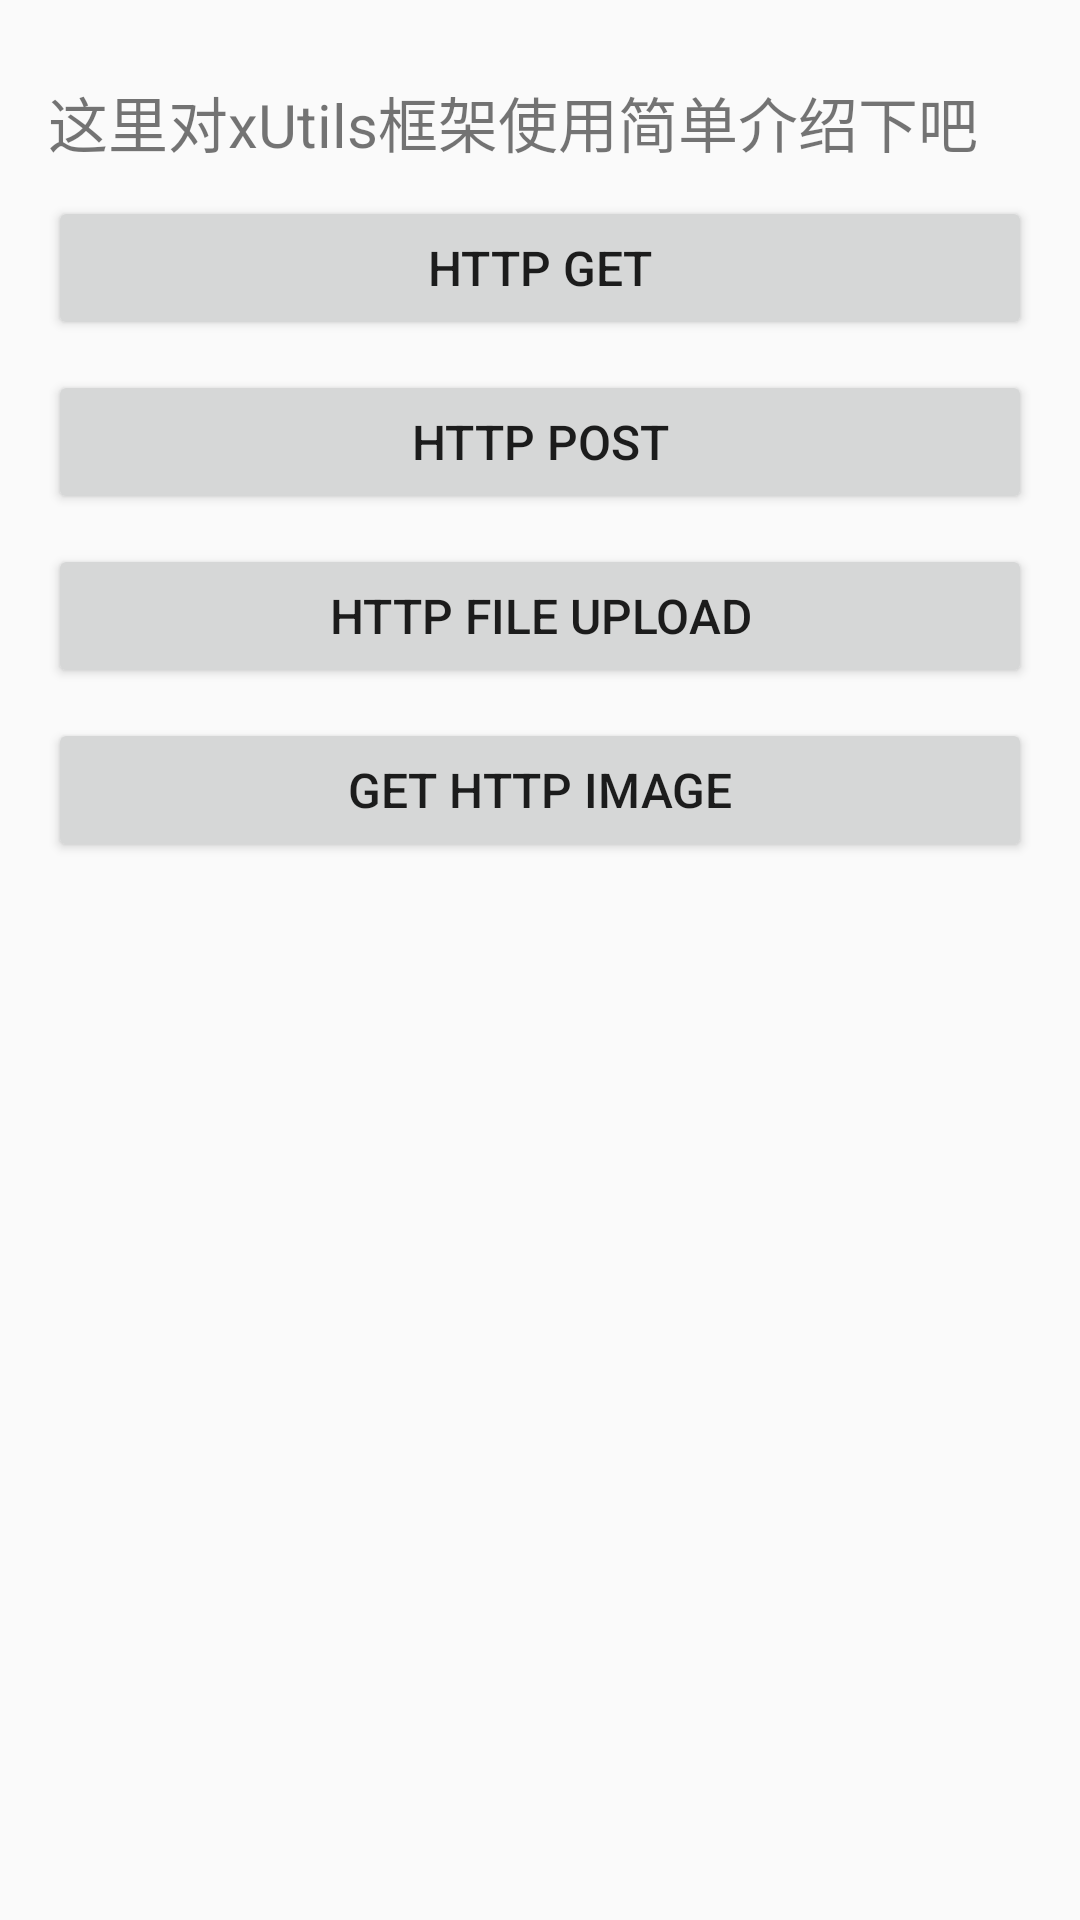

Layout XML and referenced resources for this Android screen:
<!-- AndroidManifest.xml: application theme AppTheme -->
<!-- res/layout/activity_main.xml -->
<?xml version="1.0" encoding="utf-8"?>
<LinearLayout xmlns:android="http://schemas.android.com/apk/res/android"
    android:layout_width="match_parent"
    android:layout_height="match_parent"
    android:orientation="vertical"
    android:padding="16dp">

    <TextView
        android:id="@+id/pwd"
        android:layout_width="wrap_content"
        android:layout_height="wrap_content"
        android:layout_alignParentLeft="true"
        android:layout_below="@id/user"
        android:layout_marginTop="10dp"
        android:gravity="center"
        android:text="这里对xUtils框架使用简单介绍下吧"
        android:textSize="20sp" />

    <Button
        android:id="@+id/xutils_get"
        android:layout_width="match_parent"
        android:layout_height="wrap_content"
        android:layout_marginTop="10dp"
        android:text="HTTP GET"
        android:textSize="16sp" />

    <Button
        android:id="@+id/xutils_post"
        android:layout_width="match_parent"
        android:layout_height="wrap_content"
        android:layout_marginTop="10dp"
        android:text="HTTP POST"
        android:textSize="16sp" />

    <Button
        android:id="@+id/xutils_upload"
        android:layout_width="match_parent"
        android:layout_height="wrap_content"
        android:layout_marginTop="10dp"
        android:text="HTTP FILE UPLOAD"
        android:textSize="16sp" />

    <Button
        android:id="@+id/xutils_image"
        android:layout_width="match_parent"
        android:layout_height="wrap_content"
        android:layout_marginTop="10dp"
        android:text="GET HTTP IMAGE"
        android:textSize="16sp" />

    <ImageView
        android:id="@+id/xutils_iv"
        android:layout_width="wrap_content"
        android:layout_height="wrap_content"
        android:layout_marginTop="10dp" />
</LinearLayout>
<!-- resources referenced by this layout -->
<resources>
  <style name="AppTheme" parent="Theme.AppCompat.Light.DarkActionBar">
          
          <item name="colorPrimary">@color/colorPrimary</item>
          <item name="colorPrimaryDark">@color/colorPrimaryDark</item>
          <item name="colorAccent">@color/colorAccent</item>
      </style>
  <!-- not gathered from this repository: default colours our renderer supplied (Android Studio template values) -->
  <color name="colorPrimary">#FF6200EE</color>
  <color name="colorPrimaryDark">#FF3700B3</color>
  <color name="colorAccent">#FF03DAC5</color>
</resources>
